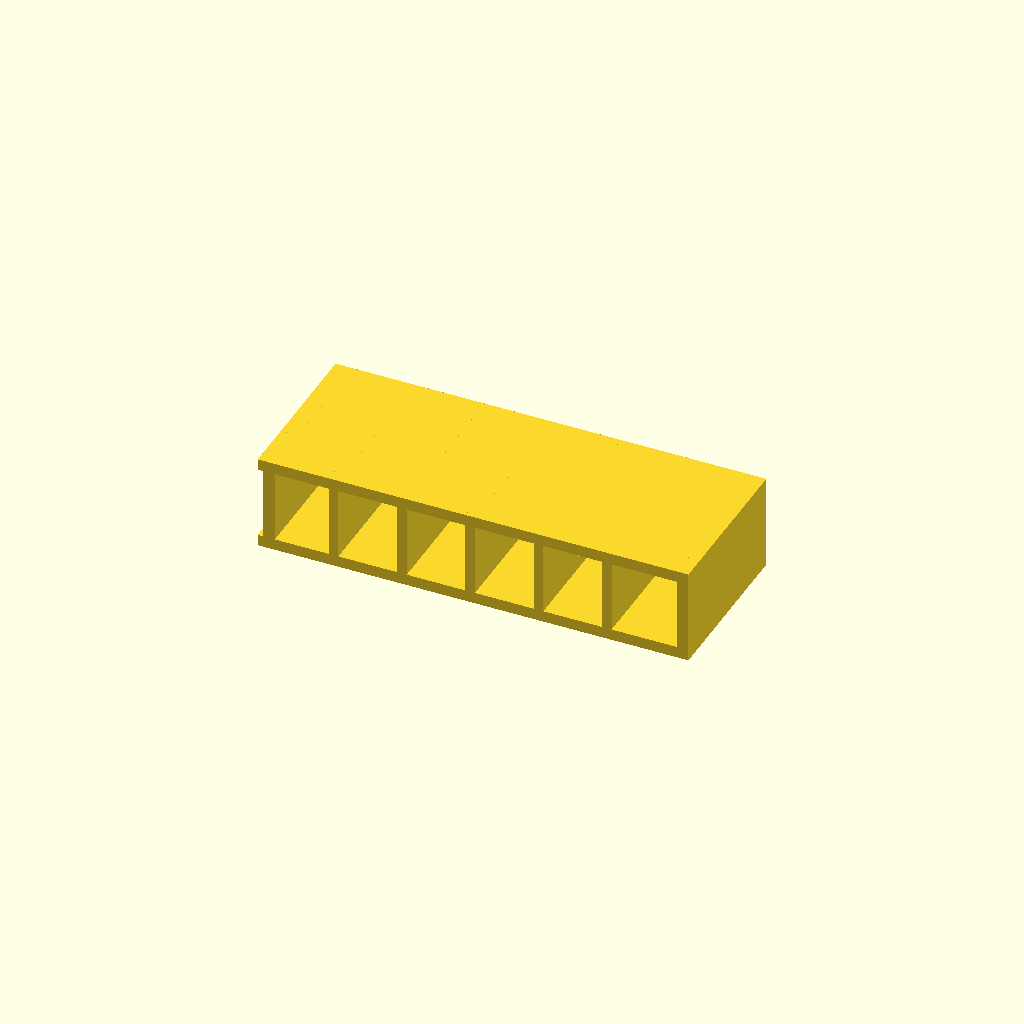
Cell 1: rendered with the file's own defaults.
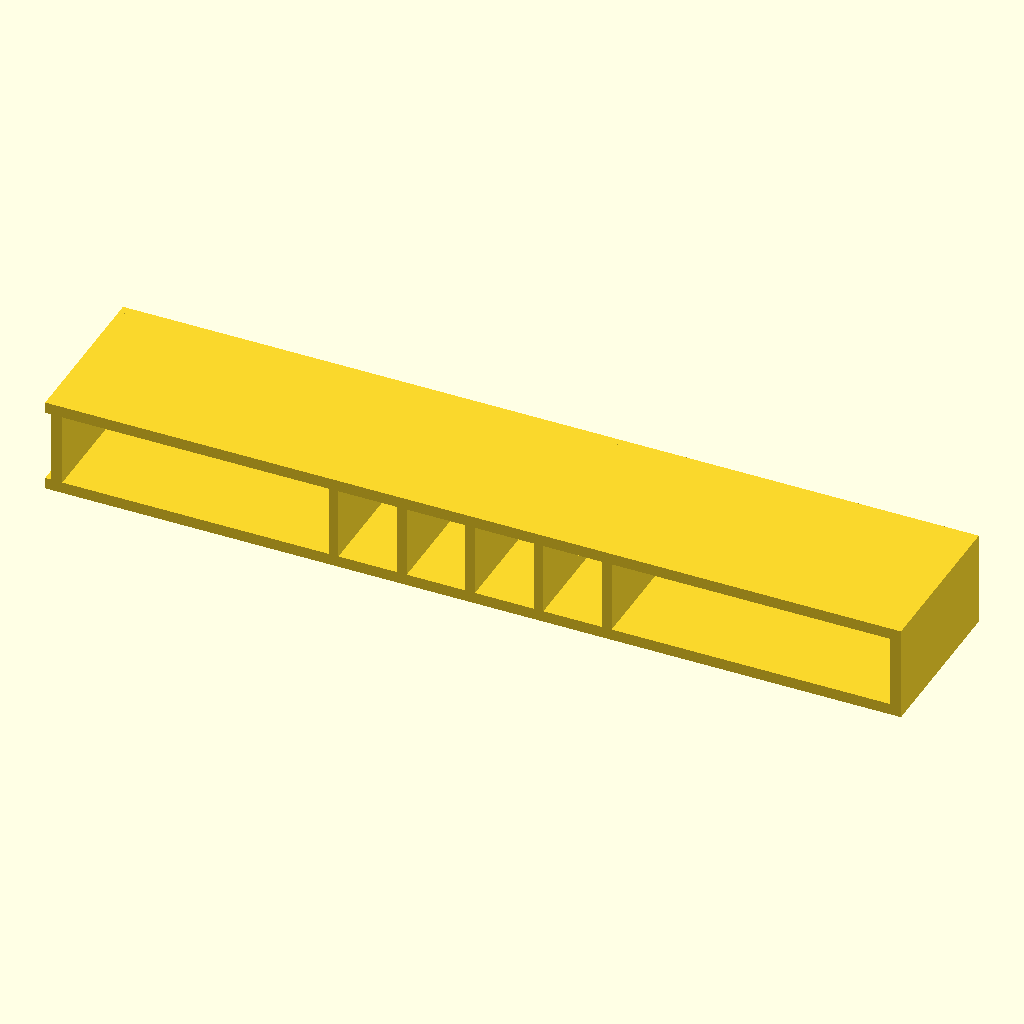
Cell 2: the same model with base_x = 224.
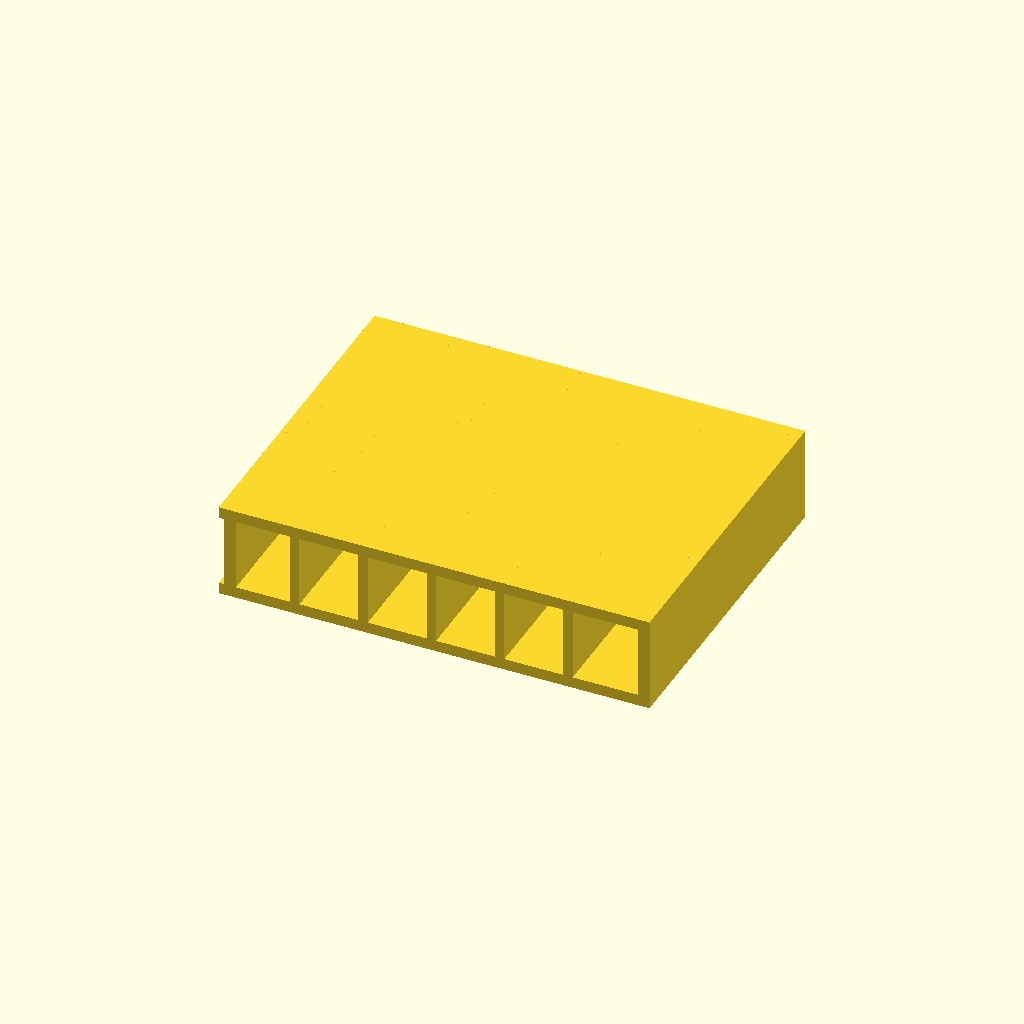
Cell 3: the same model with base_y = 88.
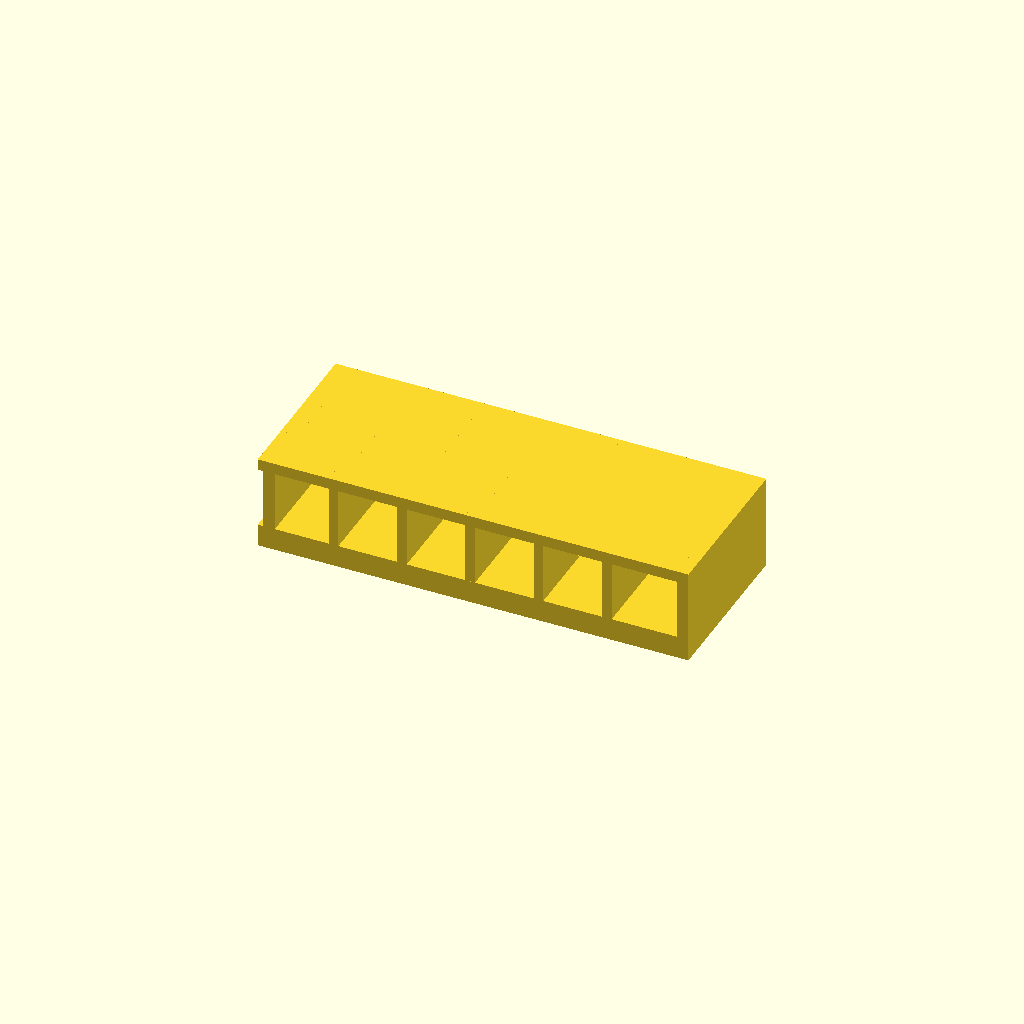
Cell 4: the same model with base_z = 6.
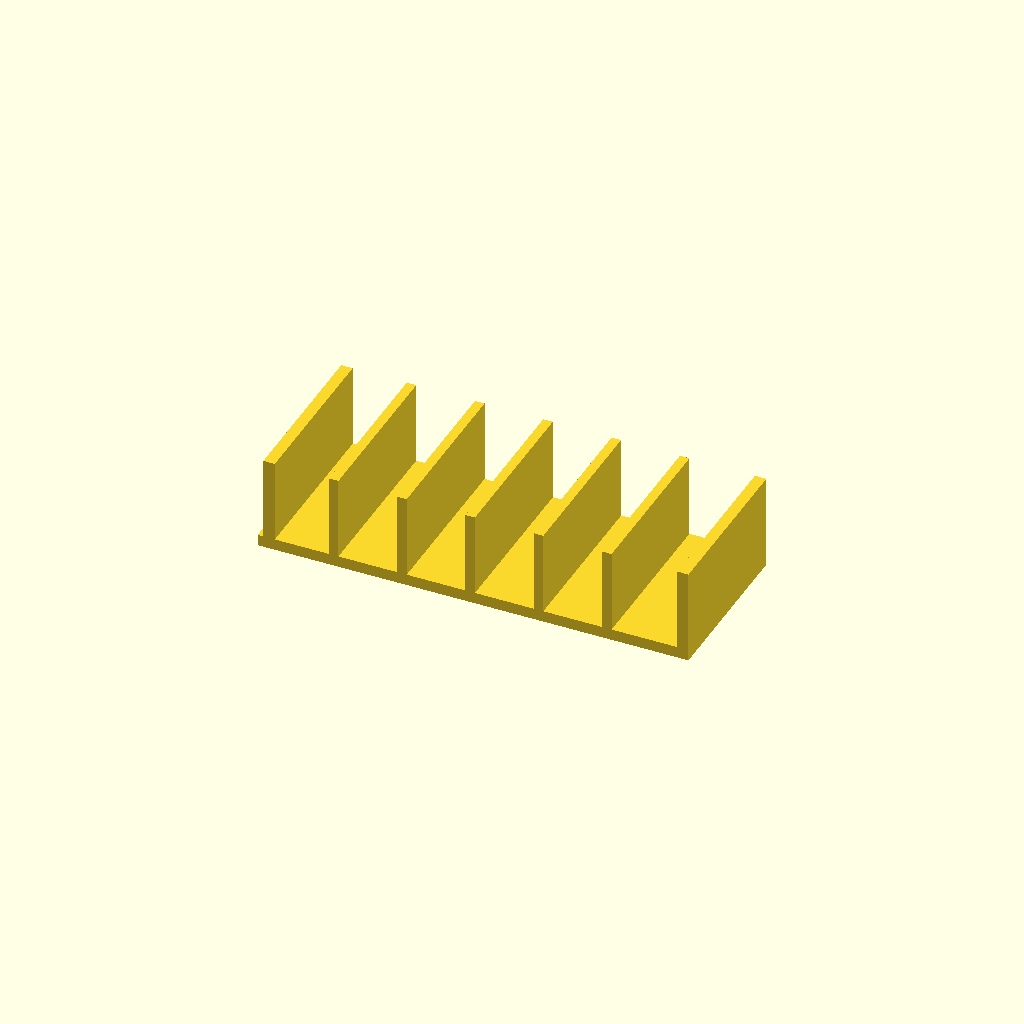
Cell 5 — deck_z_min set to 44, the other parameters unchanged.
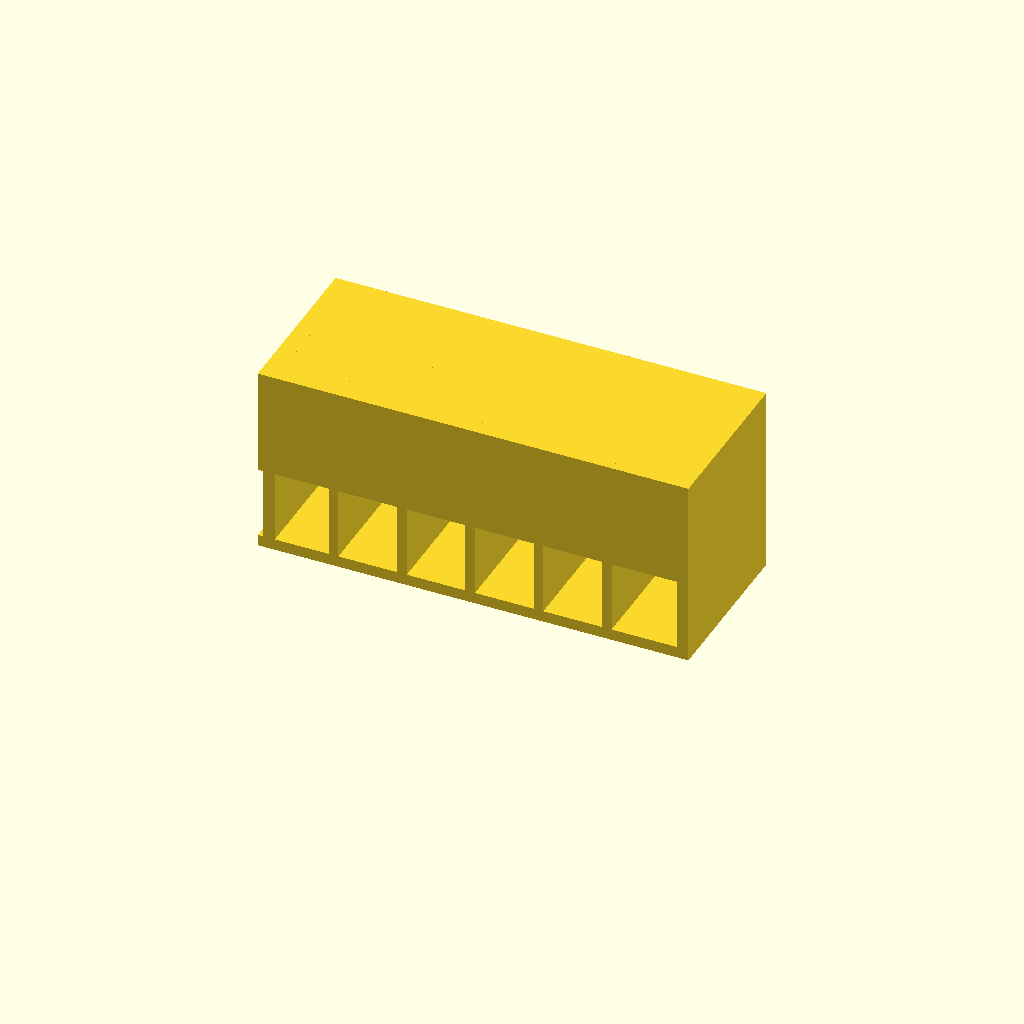
Cell 6: the same model with deck_z_max = 50.
All cells are drawn from one camera (rotation 55°, 0°, 25°, orthographic, colour scheme Cornfield), so only the parameter changes between them.
OpenSCAD source file bench/heldout/harness/bench/results/r4-gemma26b-h4/code/tiiny_google_gemma-4-26B-A4B-it/cuvette_rack_2x6_s2_checklist_a0.scad:
// Open-sided cuvette rack for twelve 12.5mm square cuvettes
// Designed for FDM printing, standing on the base plate.

// --- Dimensions ---
base_x      = 112.0;  // Length of base plate (X)
base_y      = 44.0;   // Width of base plate (Y)
base_z      = 3.0;    // Thickness of base plate
deck_z_min  = 22.0;   // Bottom of deck plate (Z)
deck_z_max  = 25.0;   // Top of deck plate (Z)
wall_thick  = 3.0;    // Thickness of the end walls
rib_thick   = 2.5;    // Thickness of the internal ribs
hole_size   = 13.0;   // Size of the square holes (13x13mm)
hole_pitch  = 18.0;   // Center-to-center spacing of holes
rows        = 2;      // Number of rows of holes (Y)
cols        = 6;      // Number of columns of holes (X)

// Rib X-positions (centered on origin)
rib_x_pos   = [-36, -18, 0, 18, 36];

$fn = 64;

// --- Geometry Construction ---

// 1. The Base Plate
base_plate = [base_x, base_y, base_z];

// 2. The Deck Plate
deck_plate = [base_x, base_y, deck_z_max - deck_z_min];

// 3. The Walls/Ribs
// End walls are flush with the short ends (Y direction)
// Ribs are centered at specific X positions
module walls() {
    // End walls
    translate([-(base_x/2) + (wall_thick/2), -(base_y/2), 0])
        cube([wall_thick, base_y, deck_z_max]);
    
    translate([(base_x/2) - (wall_thick/2), -(base_y/2), 0])
        cube([wall_thick, base_y, deck_z_max]);
    
    // Internal ribs
    for (rx = rib_x_pos) {
        translate([rx - (rib_thick/2), -(base_y/2), 0])
            cube([rib_thick, base_y, deck_z_max]);
    }
}

// 4. The Holes (to be subtracted from the deck)
module holes() {
    // Calculate starting offset to center the grid on the deck
    // Grid span = (cols-1)*pitch. Offset = (base_x - span)/2
    // However, user specified "18mm centre-to-center and centred on the deck"
    // We calculate the offset based on the grid dimensions.
    
    grid_x_span = (cols - 1) * hole_pitch;
    grid_y_span = (rows - 1) * hole_pitch;
    
    offset_x = (base_x - grid_x_span) / 2;
    offset_y = (base_y - grid_y_span) / 2;

    for (i = [0 : cols - 1]) {
        for (j = [0 : rows - 1]) {
            translate([
                (i * hole_pitch) - (grid_x_span / 2) + (base_x/2) - (base_x/2), // Logic check:
                // Let's use a simpler approach for centering:
                // Center of grid is at 0,0.
                // Hole i,j center is:
                (i - (cols - 1) / 2.0) * hole_pitch,
                (j - (rows - 1) / 2.0) * hole_pitch,
                -1 // Extend below deck
            ])
            // Re-calculating translation for clarity:
            // We want the hole center to be at (i - (cols-1)/2)*pitch
            // But the loop is relative to the origin.
            // Let's use the standard centered loop:
            translate([0,0,0]) // dummy
            cube([hole_size, hole_size, deck_z_max + 2], center = true); 
            // Wait, the above is messy. Let's rewrite the hole loop clearly.
        }
    }
}

// Corrected Hole Loop
module hole_grid() {
    grid_x_span = (cols - 1) * hole_pitch;
    grid_y_span = (rows - 1) * hole_pitch;
    
    for (i = [0 : cols - 1]) {
        for (j = [0 : rows - 1]) {
            // Calculate center of each hole relative to origin (0,0)
            cx = (i - (cols - 1) / 2.0) * hole_pitch;
            cy = (j - (rows - 1) / 2.0) * hole_pitch;
            
            translate([cx, cy, deck_z_min - 0.01])
                cube([hole_size, hole_size, deck_z_max - deck_z_min + 0.02]);
        }
    }
}

// --- Final Assembly ---

union() {
    // Base Plate
    translate([-base_x/2, -base_y/2, 0])
        cube([base_x, base_y, base_z]);

    // Deck Plate
    translate([-base_x/2, -base_y/2, deck_z_min])
        cube([base_x, base_y, deck_z_max - deck_z_min]);

    // Walls
    walls();
}

// Subtract the holes from the deck
difference() {
    // We use a dummy union to ensure the difference works on the whole assembly
    // but we only want to cut the deck.
    // To be safe, we'll just subtract from the deck specifically.
    // However, the prompt implies the holes are "through-holes" in the deck.
    
    // We'll use a trick: define the whole object, then subtract holes.
    // But since we are using union for the base, we must be careful.
    // Let's restructure the final assembly.
}

// RESTRUCTURED FINAL ASSEMBLY
// (This is the actual rendered part)

// We will use a single difference block for the whole part
// to ensure clean subtraction.

// Note: The code below is the actual logic that will be rendered.
// I will wrap the previous logic into a single block.

// [RE-WRITING ASSEMBLY FOR FINAL OUTPUT]
Parameter table extracted from the source (name, type, default, range or options):
base_x: number, default 112
base_y: number, default 44
base_z: number, default 3
deck_z_min: number, default 22
deck_z_max: number, default 25
wall_thick: number, default 3
rib_thick: number, default 2.5
hole_size: number, default 13
hole_pitch: number, default 18
rows: number, default 2
cols: number, default 6
